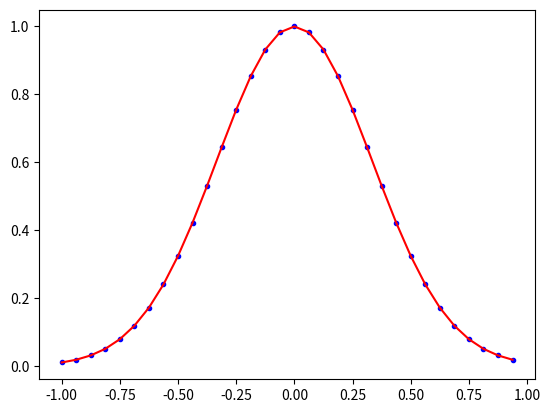

Here is the Python script that generated this plot:
#!/usr/bin/env python
# compute fast Fourier transform of a function

import numpy as np
from scipy.fft import fft, ifft

# number of points
n = 32

# evaluation grid - uniform
l = 1.0; dx = 2.0*l/n
x = np.linspace(-1.0, 1.0-dx, n)

# function to approximate
f = np.exp(-x*x*4.5)

# compute (complex) Fourier transform
F = fft(f); g = ifft(F)

#######################################################################

import matplotlib.pyplot as plt

# plot residual
plt.plot(x,f,'b.')
plt.plot(x,np.real(g),'r-')

plt.show()
